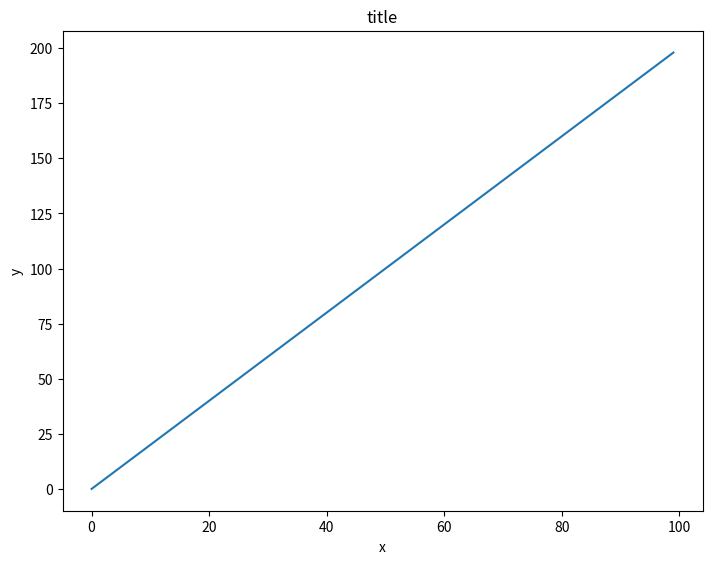
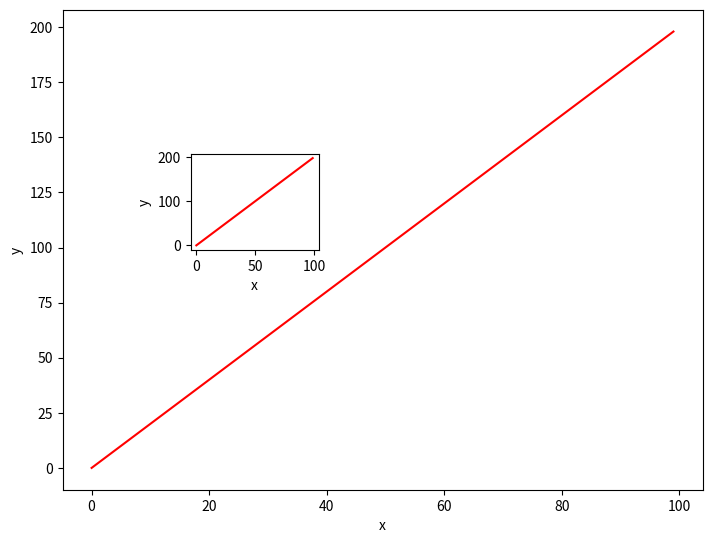
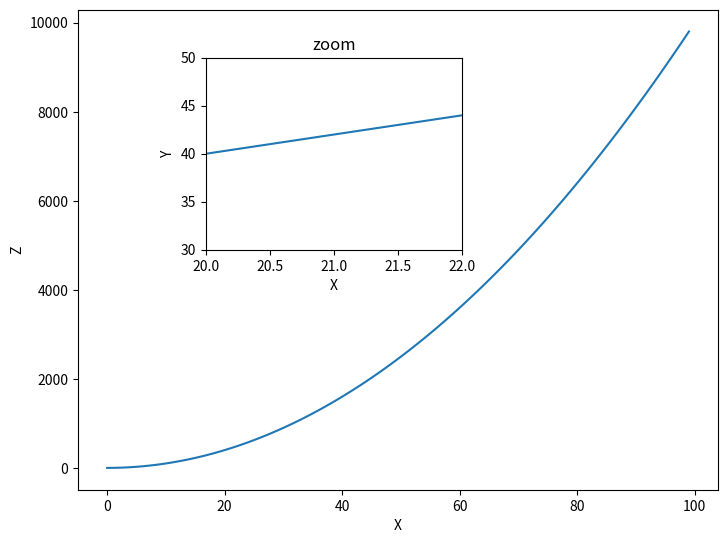
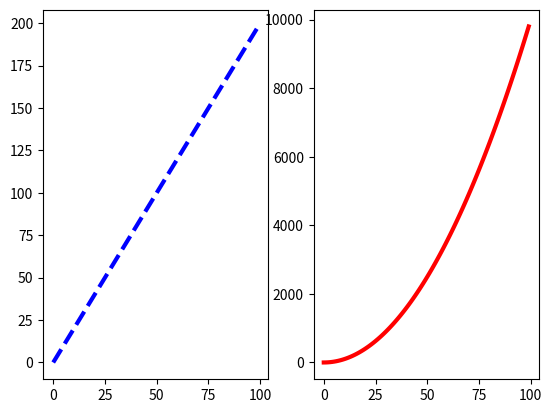
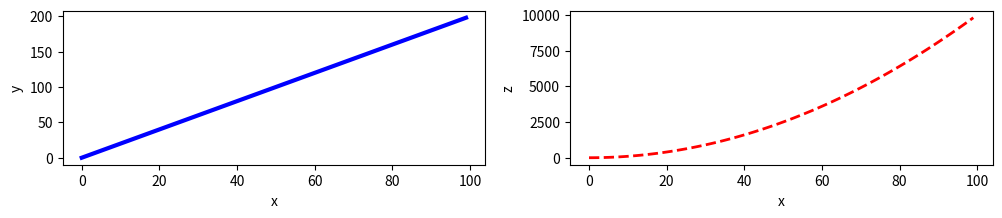

Write the Python code that produced these figures, in order.
#!/usr/bin/env python
# coding: utf-8

# In[1]:


import numpy as np
x = np.arange(0,100)
y = x*2
z = x**2


# In[2]:


import matplotlib.pyplot as plt
get_ipython().run_line_magic('matplotlib', 'inline')


# In[3]:


df= plt.figure()
a= df.add_axes([0,0,1,1])
a.plot(x,y)
a.set_xlabel('x')
a.set_ylabel('y')
a.set_title('title')


# In[4]:


df = plt.figure()
b= df.add_axes([0,0,1,1])
c= df.add_axes([0.2,0.5,.2,.2])


# In[14]:


df = plt.figure()
b= df.add_axes([0,0,1,1])
c= df.add_axes([0.2,0.5,.2,.2])
b.plot(x,y,color="red")
b.set_xlabel('x')
b.set_ylabel('y')
c.set_xlabel('x')
c.set_ylabel('y')
c.plot(x,y,color="red")


# In[15]:


df= plt.figure()

a= df.add_axes([0,0,1,1])
c= df.add_axes([0.2,0.5,.4,.4])


# In[34]:


a.plot(x,z)
a.set_xlabel('X')
a.set_ylabel('Z')


c.plot(x,y)
c.set_xlabel('X')
c.set_ylabel('Y')
c.set_title('zoom')
c.set_xlim(20,22)
c.set_ylim(30,50)

df


# In[21]:


df, axes = plt.subplots(nrows=1, ncols=2)


# In[22]:


axes[0].plot(x,y,color="blue", lw=3, ls='--')
axes[1].plot(x,z,color="red", lw=3, ls='-')
df


# In[33]:


import numpy as np
x = np.arange(0,100)
y = x*2
z = x**2
df, axes = plt.subplots(nrows=1, ncols=2,figsize=(12,2))
axes[0].plot(x,y,color="blue", linewidth=3)
axes[0].set_xlabel('x')
axes[0].set_ylabel('y')
df
axes[1].plot(x,z,color="red", linewidth=2, linestyle="dashed")
axes[1].set_xlabel('x')
axes[1].set_ylabel('z')
df


# In[ ]:





# In[ ]:




